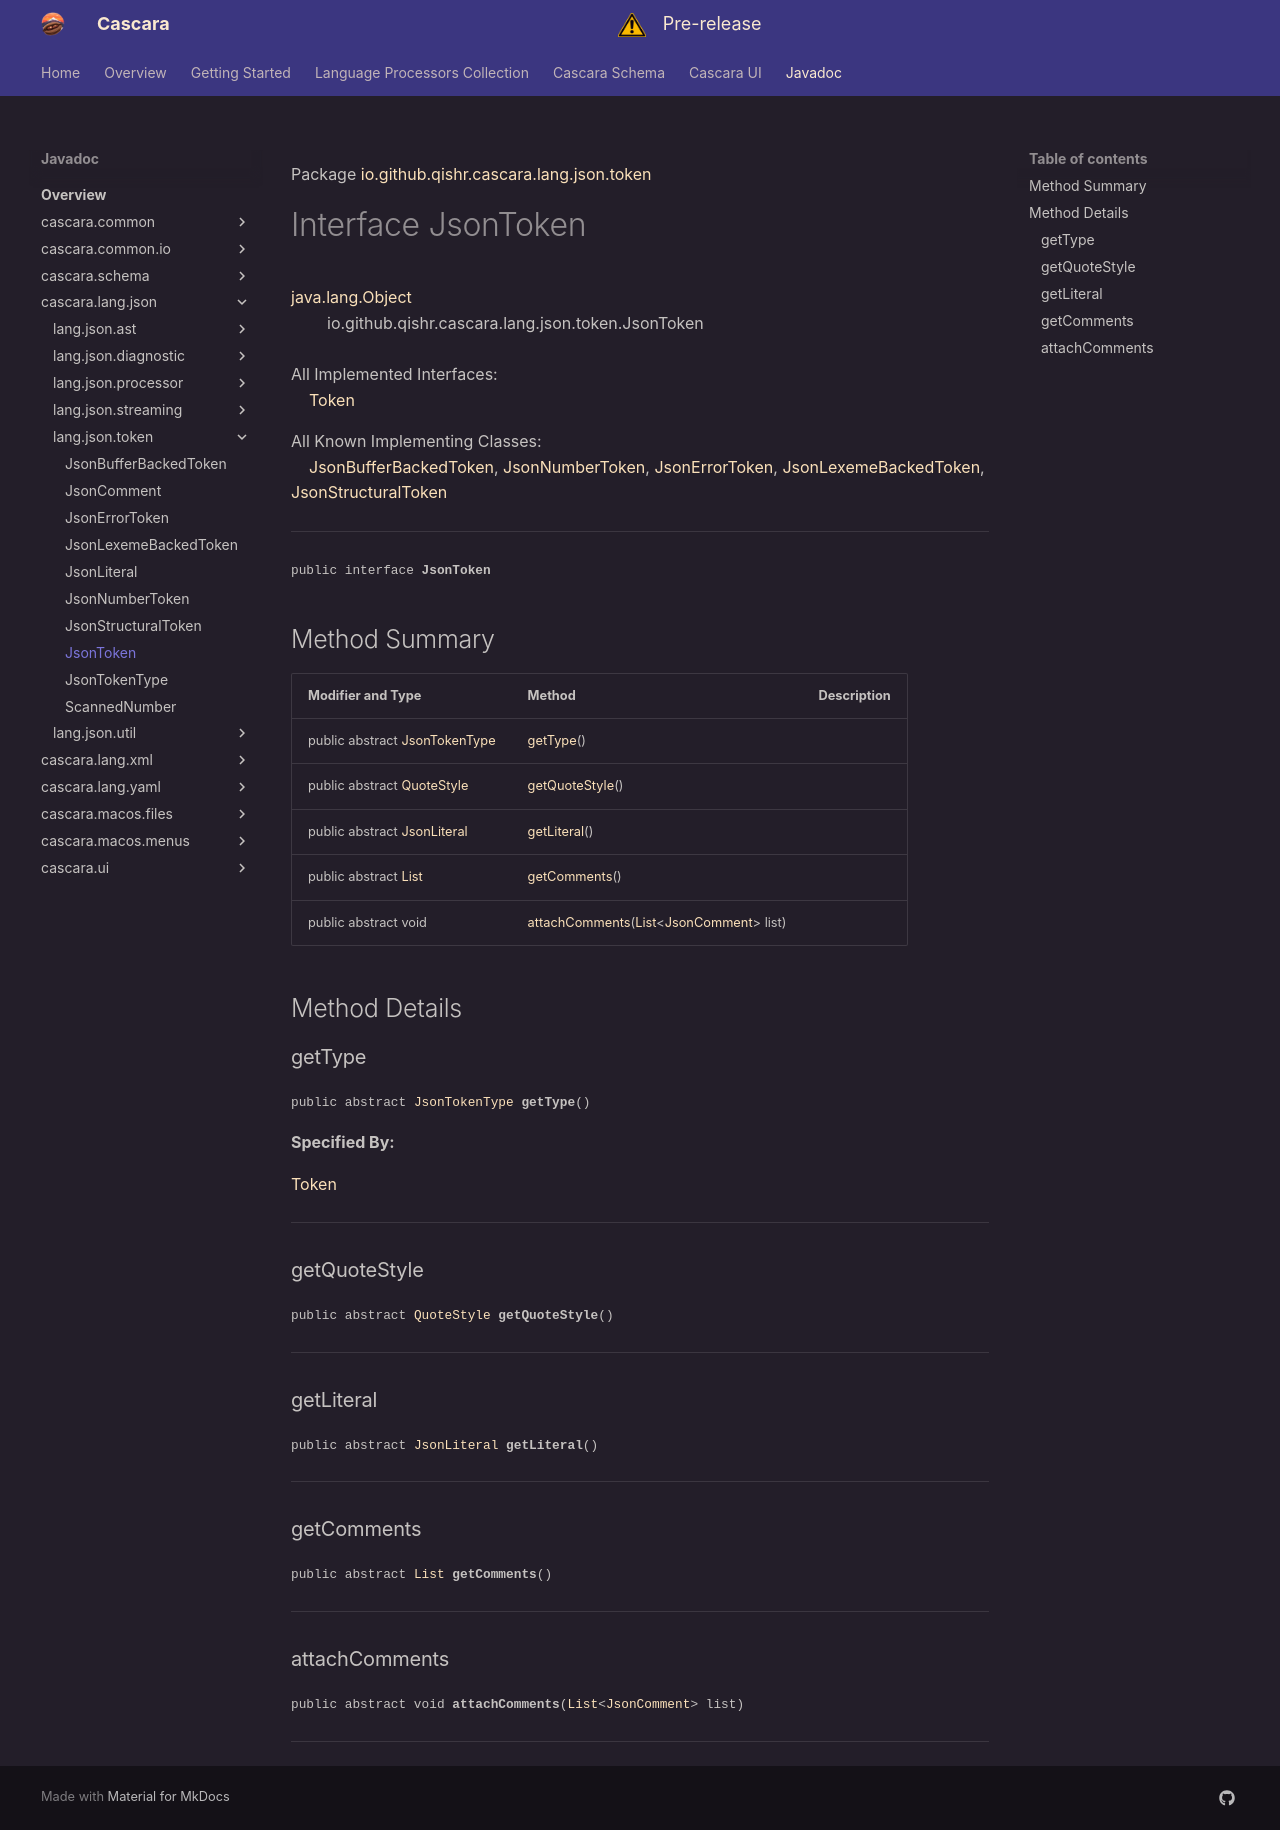

repository: qishr/qishr.github.io · page: javadoc/latest/cascara.lang.json/io/github/qishr/cascara/lang/json/token/JsonToken/index.html · generator: mkdocs

Package [io.github.qishr.cascara.lang.json.token](index.md)

# Interface JsonToken
[java.lang.Object](https://docs.oracle.com/en/java/javase/24/docs/api/java.base/java/lang/Object.html)<br/>
        io.github.qishr.cascara.lang.json.token.JsonToken<br/>
<br/>
All Implemented Interfaces:<br/>
    [Token](../../../../../../../../cascara.common/io/github/qishr/cascara/common/lang/token/Token.md)

All Known Implementing Classes:<br/>
    [JsonBufferBackedToken](../../../../../../../io/github/qishr/cascara/lang/json/token/JsonBufferBackedToken.md), [JsonNumberToken](../../../../../../../io/github/qishr/cascara/lang/json/token/JsonNumberToken.md), [JsonErrorToken](../../../../../../../io/github/qishr/cascara/lang/json/token/JsonErrorToken.md), [JsonLexemeBackedToken](../../../../../../../io/github/qishr/cascara/lang/json/token/JsonLexemeBackedToken.md), [JsonStructuralToken](../../../../../../../io/github/qishr/cascara/lang/json/token/JsonStructuralToken.md)


----

<span style="font-family: monospace; font-size: 80%;">public interface __JsonToken__</span>


## Method Summary

| Modifier and Type                                                                                                           | Method                                                                                                                                                                                                                       | Description |
|-----------------------------------------------------------------------------------------------------------------------------|------------------------------------------------------------------------------------------------------------------------------------------------------------------------------------------------------------------------------|-------------|
| public abstract [JsonTokenType](../../../../../../../io/github/qishr/cascara/lang/json/token/JsonTokenType.md)              | [getType](#gettype)()                                                                                                                                                                                                        |             |
| public abstract [QuoteStyle](../../../../../../../../cascara.common/io/github/qishr/cascara/common/lang/util/QuoteStyle.md) | [getQuoteStyle](#getquotestyle)()                                                                                                                                                                                            |             |
| public abstract [JsonLiteral](../../../../../../../io/github/qishr/cascara/lang/json/token/JsonLiteral.md)                  | [getLiteral](#getliteral)()                                                                                                                                                                                                  |             |
| public abstract [List](https://docs.oracle.com/en/java/javase/24/docs/api/java.base/java/util/List.html)                    | [getComments](#getcomments)()                                                                                                                                                                                                |             |
| public abstract void                                                                                                        | [attachComments](#attachcomments)([List](https://docs.oracle.com/en/java/javase/24/docs/api/java.base/java/util/List.html)<[JsonComment](../../../../../../../io/github/qishr/cascara/lang/json/token/JsonComment.md)> list) |             |



## Method Details

### getType

<span style="font-family: monospace; font-size: 80%;">public abstract [JsonTokenType](../../../../../../../io/github/qishr/cascara/lang/json/token/JsonTokenType.md) __getType__()</span>



**Specified By:**

[Token](../../../../../../../../cascara.common/io/github/qishr/cascara/common/lang/token/Token.md)


---

### getQuoteStyle

<span style="font-family: monospace; font-size: 80%;">public abstract [QuoteStyle](../../../../../../../../cascara.common/io/github/qishr/cascara/common/lang/util/QuoteStyle.md) __getQuoteStyle__()</span>




---

### getLiteral

<span style="font-family: monospace; font-size: 80%;">public abstract [JsonLiteral](../../../../../../../io/github/qishr/cascara/lang/json/token/JsonLiteral.md) __getLiteral__()</span>




---

### getComments

<span style="font-family: monospace; font-size: 80%;">public abstract [List](https://docs.oracle.com/en/java/javase/24/docs/api/java.base/java/util/List.html) __getComments__()</span>




---

### attachComments

<span style="font-family: monospace; font-size: 80%;">public abstract void __attachComments__([List](https://docs.oracle.com/en/java/javase/24/docs/api/java.base/java/util/List.html)<[JsonComment](../../../../../../../io/github/qishr/cascara/lang/json/token/JsonComment.md)> list)</span>




---
